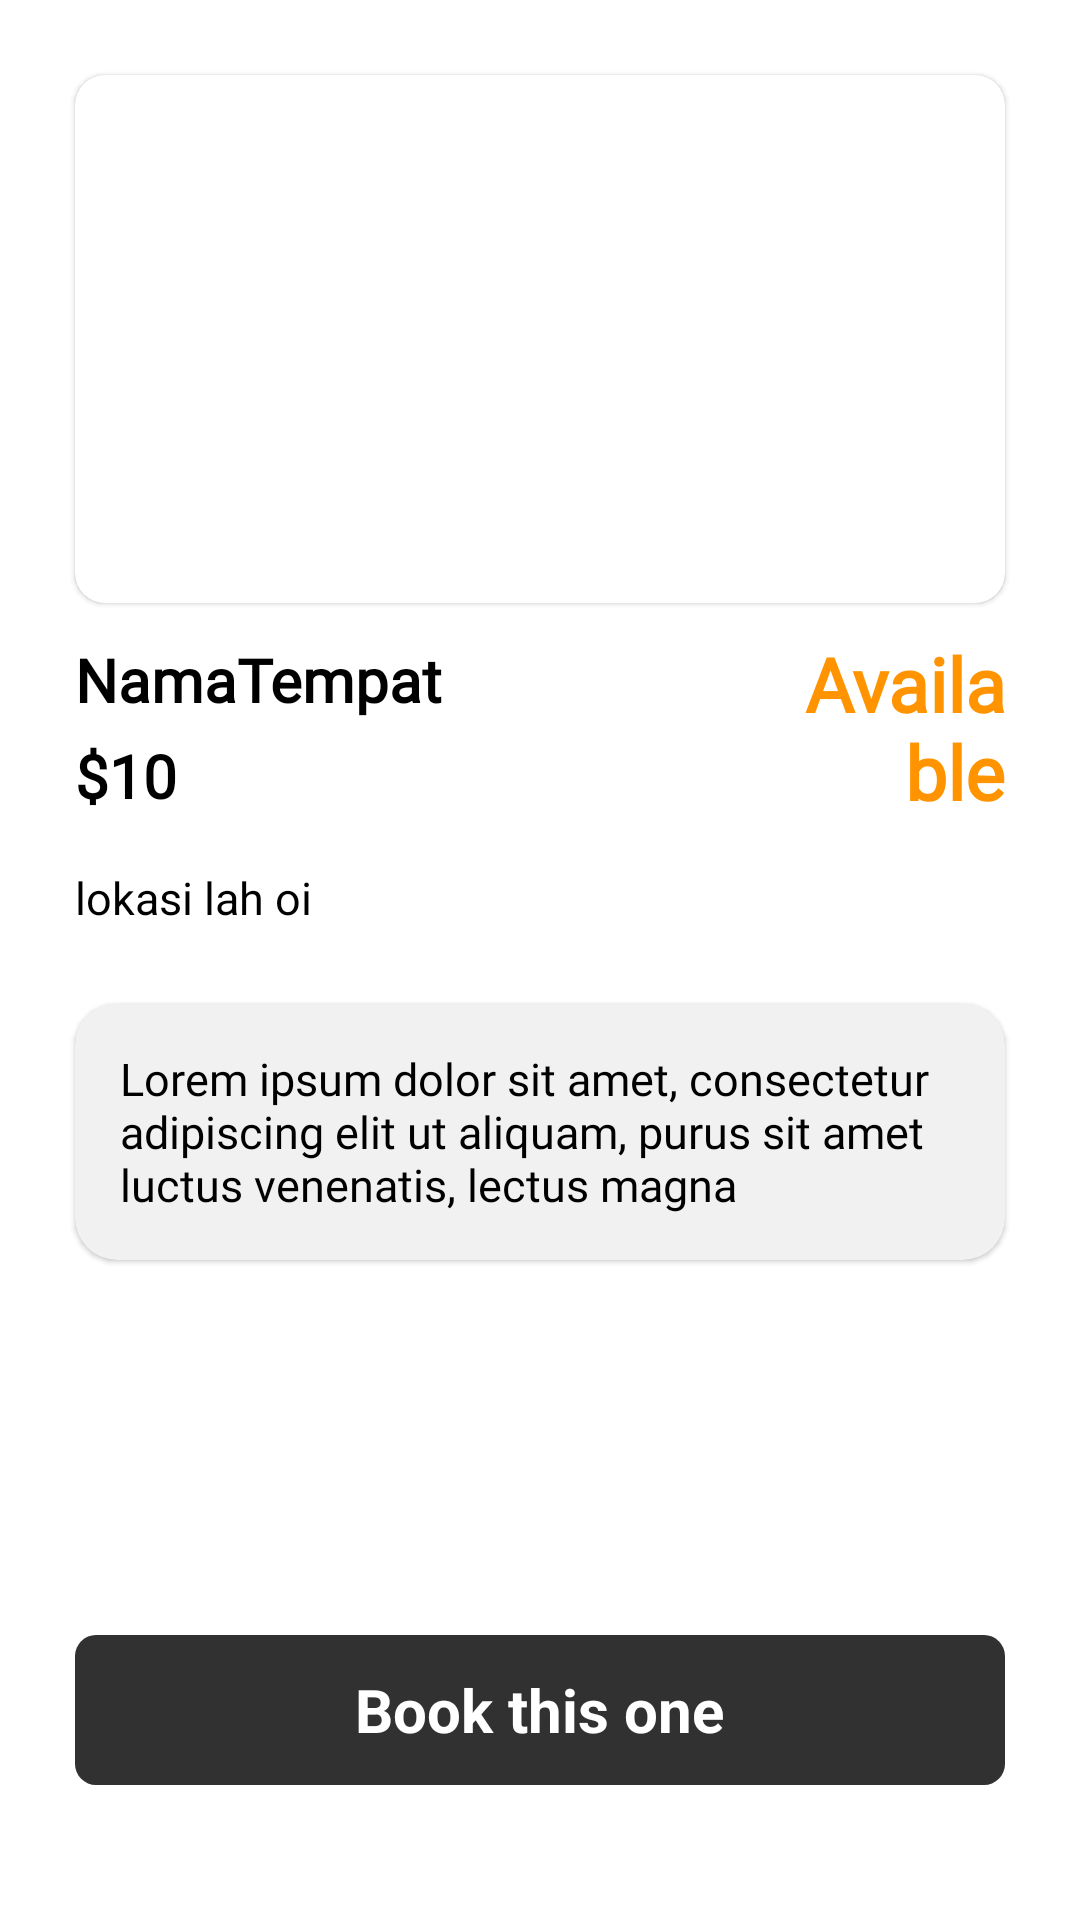

Produce the Android XML layout that renders to this screen, including the resource entries it uses.
<!-- AndroidManifest.xml: application theme Theme.VirtualTravel -->
<!-- res/layout/activity_detail_explore.xml -->
<?xml version="1.0" encoding="utf-8"?>
<androidx.constraintlayout.widget.ConstraintLayout xmlns:android="http://schemas.android.com/apk/res/android"
    xmlns:app="http://schemas.android.com/apk/res-auto"
    xmlns:tools="http://schemas.android.com/tools"
    android:layout_width="match_parent"
    android:layout_height="match_parent"
    tools:context=".Detail.DetailHome">

    <com.google.android.material.card.MaterialCardView
        android:id="@+id/materialCardView"
        android:layout_width="match_parent"
        android:layout_height="wrap_content"
        android:layout_margin="25dp"
        app:cardCornerRadius="10dp"
        app:layout_constraintEnd_toEndOf="parent"
        app:layout_constraintStart_toStartOf="parent"
        app:layout_constraintTop_toTopOf="parent">

        <ImageView
            android:id="@+id/imgHome"
            android:layout_width="match_parent"
            android:layout_height="176dp"
            android:scaleType="centerCrop"
            tools:src="@tools:sample/avatars" />

    </com.google.android.material.card.MaterialCardView>

    <LinearLayout
        android:id="@+id/linearLayout2"
        android:layout_width="match_parent"
        android:layout_height="wrap_content"
        android:layout_marginHorizontal="25dp"
        android:layout_marginVertical="10dp"
        android:gravity="center"
        android:orientation="horizontal"
        app:layout_constraintEnd_toEndOf="parent"
        app:layout_constraintHorizontal_bias="0.0"
        app:layout_constraintStart_toStartOf="parent"
        app:layout_constraintTop_toBottomOf="@+id/materialCardView">

        <LinearLayout
            android:layout_width="wrap_content"
            android:layout_height="wrap_content"
            android:orientation="vertical">

            <TextView
                android:id="@+id/nameDetail"
                android:layout_width="230dp"
                android:layout_height="wrap_content"
                android:fontFamily="@font/quicksand_bold"
                android:text="NamaTempat"
                android:textColor="@color/black"
                android:textSize="20sp"
                android:textStyle="bold" />

            <TextView
                android:id="@+id/hargaDetail"
                android:layout_width="wrap_content"
                android:layout_height="wrap_content"
                android:layout_marginTop="5dp"
                android:fontFamily="@font/quicksand_bold"
                android:text="$10"
                android:textColor="@color/black"
                android:textSize="20sp"
                android:textStyle="bold" />
        </LinearLayout>

        <TextView
            android:id="@+id/infoDetail"
            android:layout_width="match_parent"
            android:layout_height="wrap_content"
            android:fontFamily="@font/ubuntu_bold"
            android:gravity="end"
            android:text="Available"
            android:textColor="#FF9400"
            android:textSize="25sp"
            android:textStyle="bold" />

    </LinearLayout>

    <TextView
        android:id="@+id/linkDetail"
        android:layout_width="match_parent"
        android:layout_height="wrap_content"
        android:layout_marginHorizontal="25dp"
        android:layout_marginVertical="15dp"
        android:text="lokasi lah oi "
        android:textColor="@color/black"
        android:textSize="15sp"
        app:layout_constraintEnd_toEndOf="parent"
        app:layout_constraintStart_toStartOf="parent"
        app:layout_constraintTop_toBottomOf="@+id/linearLayout2" />


    <androidx.core.widget.NestedScrollView
        android:layout_width="match_parent"
        android:layout_height="0dp"
        app:layout_constraintBottom_toBottomOf="parent"
        app:layout_constraintEnd_toEndOf="parent"
        app:layout_constraintStart_toStartOf="parent"
        app:layout_constraintTop_toBottomOf="@id/linkDetail">

        <com.google.android.material.card.MaterialCardView
            android:layout_width="match_parent"
            android:layout_height="wrap_content"
            android:layout_marginHorizontal="25dp"
            android:layout_marginTop="25dp"
            android:layout_marginBottom="135dp"
            android:backgroundTint="#F1F1F1"
            app:cardCornerRadius="14dp">

            <LinearLayout
                android:layout_width="match_parent"
                android:layout_height="match_parent"
                android:layout_margin="15dp">

                <TextView
                    android:id="@+id/descDetail"
                    android:layout_width="match_parent"
                    android:layout_height="match_parent"
                    android:fontFamily="@font/quicksand_bold"
                    android:text="Lorem ipsum dolor sit amet, consectetur adipiscing elit ut aliquam, purus sit amet luctus venenatis, lectus magna"
                    android:textColor="@color/black"
                    android:textSize="15sp" />
            </LinearLayout>

        </com.google.android.material.card.MaterialCardView>
    </androidx.core.widget.NestedScrollView>

    <LinearLayout
        android:id="@+id/linearLayout3"
        android:layout_width="match_parent"
        android:layout_height="80dp"
        android:orientation="vertical"
        android:background="@drawable/white_shadow_card"
        app:layout_constraintBottom_toBottomOf="parent"
        app:layout_constraintEnd_toEndOf="parent"
        app:layout_constraintStart_toStartOf="parent" />

    <RelativeLayout
        android:id="@+id/rlButton"
        android:layout_width="match_parent"
        android:layout_height="50dp"
        android:layout_marginHorizontal="25dp"
        android:layout_marginBottom="45dp"
        android:background="@drawable/button_card"
        app:layout_constraintHorizontal_bias="0.0"
        app:layout_constraintVertical_bias="0.0"
        app:layout_constraintBottom_toBottomOf="parent"
        app:layout_constraintEnd_toEndOf="parent"
        app:layout_constraintStart_toStartOf="parent">

        <TextView
            android:layout_width="wrap_content"
            android:layout_height="wrap_content"
            android:text="Book this one"
            android:textColor="@color/white"
            android:textStyle="bold"
            android:textSize="20dp"
            android:layout_centerInParent="true"
            android:gravity="center"/>
    </RelativeLayout>




</androidx.constraintlayout.widget.ConstraintLayout>
<!-- resources referenced by this layout -->
<resources>
  <color name="black">#FF000000</color>
  <color name="white">#FFFFFFFF</color>
  <!-- drawable button_card (drawable) -->
  <?xml version="1.0" encoding="utf-8"?>
  <shape xmlns:android="http://schemas.android.com/apk/res/android"
      android:shape="rectangle">
  
      <solid
          android:color="#323131"/>
      <corners
          android:radius="7dp"/>
  </shape>
  <!-- drawable white_shadow_card (drawable) -->
  <?xml version="1.0" encoding="utf-8"?>
  <shape xmlns:android="http://schemas.android.com/apk/res/android"
      android:shape="rectangle">
  
      <gradient
          android:angle="90"
          android:endColor="#00000000"
          android:startColor="#FFFFFF" />
  </shape>
  <style name="Theme.VirtualTravel" parent="Theme.MaterialComponents.DayNight.DarkActionBar">
          
          <item name="colorPrimary">@color/purple_500</item>
          <item name="colorPrimaryVariant">@color/purple_700</item>
          <item name="colorOnPrimary">@color/white</item>
          
          <item name="colorSecondary">@color/teal_200</item>
          <item name="colorSecondaryVariant">@color/teal_700</item>
          <item name="colorOnSecondary">@color/black</item>
          
          <item name="android:statusBarColor" tools:targetApi="l">?attr/colorPrimaryVariant</item>
          
  
      </style>
  <color name="purple_500">#7549FA</color>
  <color name="purple_700">#FFFFFF</color>
  <color name="teal_200">#FF03DAC5</color>
  <color name="teal_700">#FF018786</color>
</resources>
